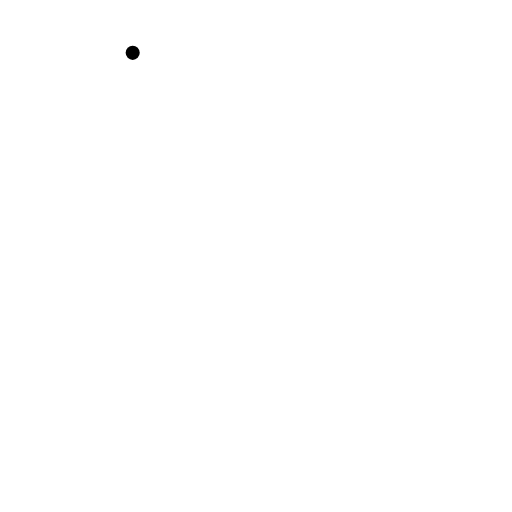
t = 0.00 s
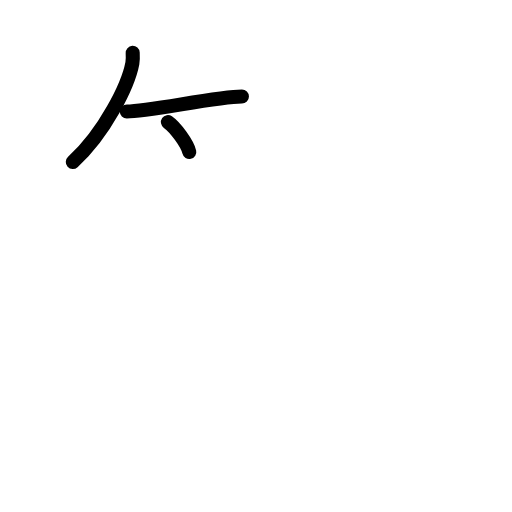
t = 2.75 s
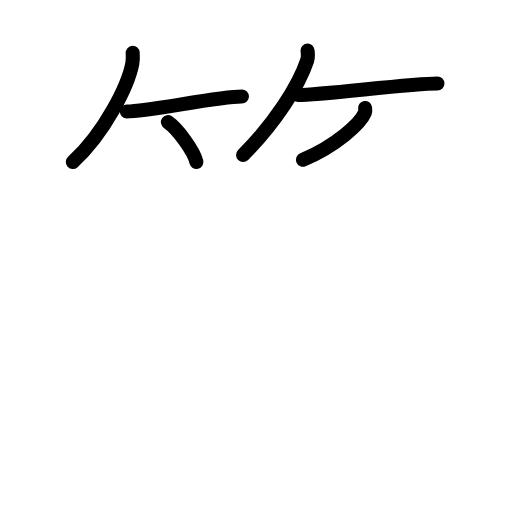
t = 5.63 s
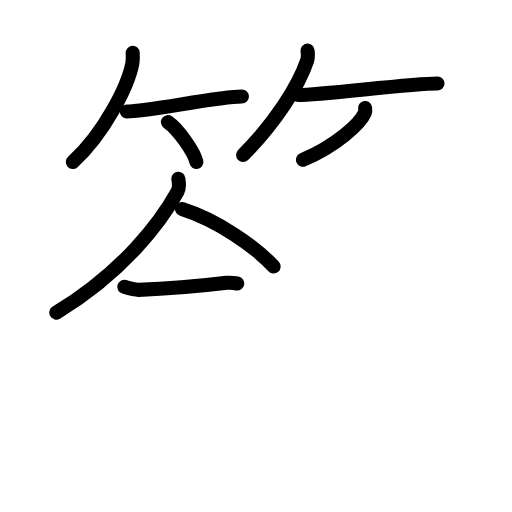
t = 8.42 s
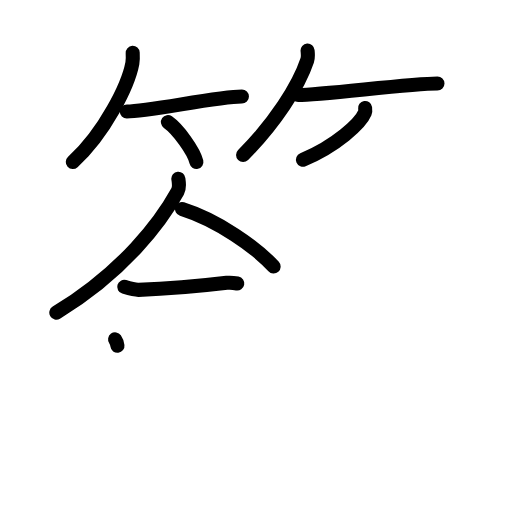
t = 9.25 s
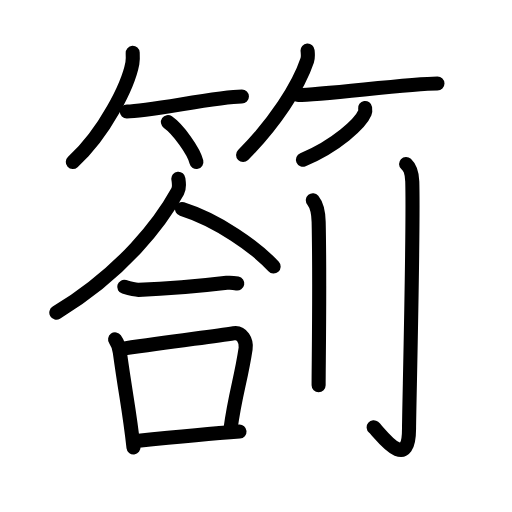
t = 14.00 s

The animated SVG that drew these frames (rendered in a browser with its animation timeline set to each time). Animation: 39 SMIL elements (animate=39); one cycle of 14.00 s.

<?xml version="1.0" encoding="UTF-8"?>
<!--
AniKanjiVG is licensed by CC-BY-SA Paul C. Sommerhoff (https://bitbucket.org/sommerhoff/anikanjivg).
AniKanjiVG uses KanjiVG which is licensed by CC-BY-SA Ulrich Apel (http://kanjivg.tagaini.net).
See also http://creativecommons.org/licenses/by-sa/3.0/
-->
<svg xmlns:kvg='http://kanjivg.tagaini.net' xmlns='http://www.w3.org/2000/svg' width='109' height='109' viewBox='0 0 109 109' style='fill:none;stroke:#000000;stroke-width:3;stroke-linecap:round;stroke-linejoin:round;' id="kvg:kanji_07b9a"><g id="kvg:07b9a" kvg:element="箚"><g id="kvg:07b9a-g1" kvg:element="答" kvg:part="1"><g id="kvg:07b9a-g2" kvg:element="竹" kvg:variant="true" kvg:position="top" kvg:radical="general"><g id="kvg:07b9a-g3" kvg:position="left"><path id="kvg:07b9a-s1" kvg:type="㇒" d="M28.25,11.25c0.03,0.55,0.07,1.41-0.07,2.2c-0.87,4.64-5.85,14.82-12.68,21.05"><animate attributeName="d" begin="0.0s" dur="0.5s" from="M28.25,11.25C28.25,11.25,28.25,11.25,28.25,11.25" to="M28.25,11.25c0.03,0.55,0.07,1.41-0.07,2.2" />
<animate attributeName="d" begin="0.5s" dur="0.5s" from="M28.25,11.25c0.03,0.55,0.07,1.41-0.07,2.2c0,0,0,0,0,0,0" to="M28.25,11.25c0.03,0.55,0.07,1.41-0.07,2.2c-0.87,4.64-5.85,14.82-12.68,21.05" />
</path>
<path id="kvg:07b9a-s2" kvg:type="㇐b" d="M27,23.73c4.59,0,19.34-3.17,24.5-3.17"><animate attributeName="d" begin="1.0s" dur="1.0s" from="M27,23.73C27,23.73,27,23.73,27,23.73" to="M27,23.73c4.59,0,19.34-3.17,24.5-3.17" />
<animate attributeName="d" begin="0s" dur="1.0s" from="M-100,-100" to="M-100,-100" />
</path>
<path id="kvg:07b9a-s3" kvg:type="㇔/㇑" d="M35.75,26c2.14,1.49,5.52,6.14,6.06,8.47"><animate attributeName="d" begin="2.0s" dur="1.0s" from="M35.75,26C35.75,26,35.75,26,35.75,26" to="M35.75,26c2.14,1.49,5.52,6.14,6.06,8.47" />
<animate attributeName="d" begin="0s" dur="2.0s" from="M-100,-100" to="M-100,-100" />
</path>
</g>
<g id="kvg:07b9a-g4" kvg:position="right"><path id="kvg:07b9a-s4" kvg:type="㇒" d="M65.48,10.75c0.04,0.52,0.17,1.37-0.08,2.1C63.57,18.36,58.48,26.23,51.75,33"><animate attributeName="d" begin="3.0s" dur="0.5s" from="M65.48,10.75C65.48,10.75,65.48,10.75,65.48,10.75" to="M65.48,10.75c0.04,0.52,0.17,1.37-0.08,2.1" />
<animate attributeName="d" begin="3.5s" dur="0.5s" from="M65.48,10.75c0.04,0.52,0.17,1.37-0.08,2.1c0,0,0,0,0,0,0" to="M65.48,10.75c0.04,0.52,0.17,1.37-0.08,2.1C63.57,18.36,58.48,26.23,51.75,33" />
<animate attributeName="d" begin="0s" dur="3.0s" from="M-100,-100" to="M-100,-100" />
</path>
<path id="kvg:07b9a-s5" kvg:type="㇐b" d="M63.48,20.22c5.12,0,23.9-2.45,29.65-2.45"><animate attributeName="d" begin="4.0s" dur="1.0s" from="M63.48,20.22C63.48,20.22,63.48,20.22,63.48,20.22" to="M63.48,20.22c5.12,0,23.9-2.45,29.65-2.45" />
<animate attributeName="d" begin="0s" dur="4.0s" from="M-100,-100" to="M-100,-100" />
</path>
<path id="kvg:07b9a-s6" kvg:type="㇒/㇚" d="M77.73,23c0.04,0.26,0.08,0.67-0.07,1.04c-0.9,2.19-6.07,7.01-13.16,9.96"><animate attributeName="d" begin="5.0s" dur="0.5s" from="M77.73,23C77.73,23,77.73,23,77.73,23" to="M77.73,23c0.04,0.26,0.08,0.67-0.07,1.04" />
<animate attributeName="d" begin="5.5s" dur="0.5s" from="M77.73,23c0.04,0.26,0.08,0.67-0.07,1.04c0,0,0,0,0,0,0" to="M77.73,23c0.04,0.26,0.08,0.67-0.07,1.04c-0.9,2.19-6.07,7.01-13.16,9.96" />
<animate attributeName="d" begin="0s" dur="5.0s" from="M-100,-100" to="M-100,-100" />
</path>
</g>
</g>
</g>
<g id="kvg:07b9a-g5" kvg:position="bottom"><g id="kvg:07b9a-g6" kvg:element="答" kvg:part="2" kvg:position="left"><g id="kvg:07b9a-g7" kvg:element="合"><g id="kvg:07b9a-g8" kvg:position="top"><g id="kvg:07b9a-g9" kvg:element="人"><path id="kvg:07b9a-s7" kvg:type="㇒" d="M37.97,38.04c0.07,0.67,0.35,1.79-0.15,2.7c-3.47,6.29-11.42,17.09-25.83,25.82"><animate attributeName="d" begin="6.0s" dur="0.5s" from="M37.97,38.04C37.97,38.04,37.97,38.04,37.97,38.04" to="M37.97,38.04c0.07,0.67,0.35,1.79-0.15,2.7" />
<animate attributeName="d" begin="6.5s" dur="0.5s" from="M37.97,38.04c0.07,0.67,0.35,1.79-0.15,2.7c0,0,0,0,0,0,0" to="M37.97,38.04c0.07,0.67,0.35,1.79-0.15,2.7c-3.47,6.29-11.42,17.09-25.83,25.82" />
<animate attributeName="d" begin="0s" dur="6.0s" from="M-100,-100" to="M-100,-100" />
</path>
<path id="kvg:07b9a-s8" kvg:type="㇏" d="M38.75,44.5c7.61,2.39,15.79,8.16,19.5,12.25"><animate attributeName="d" begin="7.0s" dur="1.0s" from="M38.75,44.5C38.75,44.5,38.75,44.5,38.75,44.5" to="M38.75,44.5c7.61,2.39,15.79,8.16,19.5,12.25" />
<animate attributeName="d" begin="0s" dur="7.0s" from="M-100,-100" to="M-100,-100" />
</path>
</g>
<g id="kvg:07b9a-g10" kvg:element="一"><path id="kvg:07b9a-s9" kvg:type="㇐" d="M26.45,61.07c0.46,0.14,2.58,0.65,3.04,0.64c4.74-0.16,10.27-0.46,18.78-1.49c0.76-0.09,1.86,0.06,2.24,0.13"><animate attributeName="d" begin="8.0s" dur="0.3333333333333333s" from="M26.45,61.07C26.45,61.07,26.45,61.07,26.45,61.07" to="M26.45,61.07c0.46,0.14,2.58,0.65,3.04,0.64" />
<animate attributeName="d" begin="8.333333333333334s" dur="0.3333333333333333s" from="M26.45,61.07c0.46,0.14,2.58,0.65,3.04,0.64c0,0,0,0,0,0,0" to="M26.45,61.07c0.46,0.14,2.58,0.65,3.04,0.64c4.74-0.16,10.27-0.46,18.78-1.49" />
<animate attributeName="d" begin="8.666666666666666s" dur="0.3333333333333333s" from="M26.45,61.07c0.46,0.14,2.58,0.65,3.04,0.64c4.74-0.16,10.27-0.46,18.78-1.49c0,0,0,0,0,0,0" to="M26.45,61.07c0.46,0.14,2.58,0.65,3.04,0.64c4.74-0.16,10.27-0.46,18.78-1.49c0.76-0.09,1.86,0.06,2.24,0.13" />
<animate attributeName="d" begin="0s" dur="8.0s" from="M-100,-100" to="M-100,-100" />
</path>
</g>
</g>
<g id="kvg:07b9a-g11" kvg:element="口" kvg:position="bottom"><path id="kvg:07b9a-s10" kvg:type="㇑" d="M24.5,72.25c0.41,0.58,0.91,1.98,1.01,2.74c1.38,9.98,1.98,11.94,2.91,20.26"><animate attributeName="d" begin="9.0s" dur="0.5s" from="M24.5,72.25C24.5,72.25,24.5,72.25,24.5,72.25" to="M24.5,72.25c0.41,0.58,0.91,1.98,1.01,2.74" />
<animate attributeName="d" begin="9.5s" dur="0.5s" from="M24.5,72.25c0.41,0.58,0.91,1.98,1.01,2.74c0,0,0,0,0,0,0" to="M24.5,72.25c0.41,0.58,0.91,1.98,1.01,2.74c1.38,9.98,1.98,11.94,2.91,20.26" />
<animate attributeName="d" begin="0s" dur="9.0s" from="M-100,-100" to="M-100,-100" />
</path>
<path id="kvg:07b9a-s11" kvg:type="㇕b" d="M26.57,74.17c10.36-1.56,18.47-2.47,23.2-3.23c1.73-0.28,2.76,1.65,2.52,3.28c-1.02,6.76-2.17,9.49-3.21,17.03"><animate attributeName="d" begin="10.0s" dur="0.3333333333333333s" from="M26.57,74.17C26.57,74.17,26.57,74.17,26.57,74.17" to="M26.57,74.17c10.36-1.56,18.47-2.47,23.2-3.23" />
<animate attributeName="d" begin="10.333333333333334s" dur="0.3333333333333333s" from="M26.57,74.17c10.36-1.56,18.47-2.47,23.2-3.23c0,0,0,0,0,0,0" to="M26.57,74.17c10.36-1.56,18.47-2.47,23.2-3.23c1.73-0.28,2.76,1.65,2.52,3.28" />
<animate attributeName="d" begin="10.666666666666666s" dur="0.3333333333333333s" from="M26.57,74.17c10.36-1.56,18.47-2.47,23.2-3.23c1.73-0.28,2.76,1.65,2.52,3.28c0,0,0,0,0,0,0" to="M26.57,74.17c10.36-1.56,18.47-2.47,23.2-3.23c1.73-0.28,2.76,1.65,2.52,3.28c-1.02,6.76-2.17,9.49-3.21,17.03" />
<animate attributeName="d" begin="0s" dur="10.0s" from="M-100,-100" to="M-100,-100" />
</path>
<path id="kvg:07b9a-s12" kvg:type="㇐b" d="M28.75,93.9c6.12-0.61,14.42-1.44,22.24-2.03"><animate attributeName="d" begin="11.0s" dur="1.0s" from="M28.75,93.9C28.75,93.9,28.75,93.9,28.75,93.9" to="M28.75,93.9c6.12-0.61,14.42-1.44,22.24-2.03" />
<animate attributeName="d" begin="0s" dur="11.0s" from="M-100,-100" to="M-100,-100" />
</path>
</g>
</g>
</g>
<g id="kvg:07b9a-g12" kvg:element="刂" kvg:variant="true" kvg:original="刀" kvg:position="right"><path id="kvg:07b9a-s13" kvg:type="㇑" d="M66.6,42.62c0.69,0.85,1.18,1.83,1.24,4.64c0.28,13.44-0.01,30.19-0.01,34.77"><animate attributeName="d" begin="12.0s" dur="0.5s" from="M66.6,42.62C66.6,42.62,66.6,42.62,66.6,42.62" to="M66.6,42.62c0.69,0.85,1.18,1.83,1.24,4.64" />
<animate attributeName="d" begin="12.5s" dur="0.5s" from="M66.6,42.62c0.69,0.85,1.18,1.83,1.24,4.64c0,0,0,0,0,0,0" to="M66.6,42.62c0.69,0.85,1.18,1.83,1.24,4.64c0.28,13.44-0.01,30.19-0.01,34.77" />
<animate attributeName="d" begin="0s" dur="12.0s" from="M-100,-100" to="M-100,-100" />
</path>
<path id="kvg:07b9a-s14" kvg:type="㇚" d="M86.45,34.9c0.74,0.69,1.25,1.49,1.32,3.77c0.3,10.92-0.69,48.89-0.69,52.6c0,9.86-6.41,0.62-7.53-0.31"><animate attributeName="d" begin="13.0s" dur="0.3333333333333333s" from="M86.45,34.9C86.45,34.9,86.45,34.9,86.45,34.9" to="M86.45,34.9c0.74,0.69,1.25,1.49,1.32,3.77" />
<animate attributeName="d" begin="13.333333333333334s" dur="0.3333333333333333s" from="M86.45,34.9c0.74,0.69,1.25,1.49,1.32,3.77c0,0,0,0,0,0,0" to="M86.45,34.9c0.74,0.69,1.25,1.49,1.32,3.77c0.3,10.92-0.69,48.89-0.69,52.6" />
<animate attributeName="d" begin="13.666666666666666s" dur="0.3333333333333333s" from="M86.45,34.9c0.74,0.69,1.25,1.49,1.32,3.77c0.3,10.92-0.69,48.89-0.69,52.6c0,0,0,0,0,0,0" to="M86.45,34.9c0.74,0.69,1.25,1.49,1.32,3.77c0.3,10.92-0.69,48.89-0.69,52.6c0,9.86-6.41,0.62-7.53-0.31" />
<animate attributeName="d" begin="0s" dur="13.0s" from="M-100,-100" to="M-100,-100" />
</path>
</g>
</g>
</g>
</svg>
